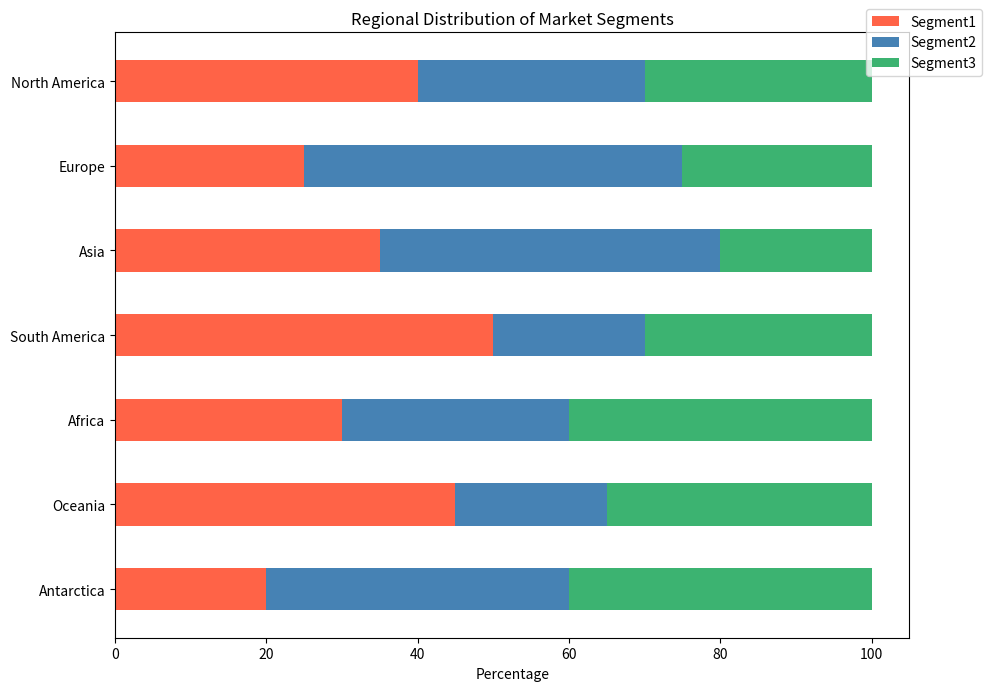

Generate this figure with matplotlib:

import matplotlib.pyplot as plt
import numpy as np

# Data
categories = ['North America', 'Europe', 'Asia', 'South America', 'Africa', 'Oceania', 'Antarctica']
segments = {
    'Segment1': [40, 25, 35, 50, 30, 45, 20],
    'Segment2': [30, 50, 45, 20, 30, 20, 40],
    'Segment3': [30, 25, 20, 30, 40, 35, 40]
}
colors = ['#FF6347', '#4682B4', '#3CB371']

# Convert data to a percentage stacked format
data = np.array([segments['Segment1'], segments['Segment2'], segments['Segment3']])
data_cum = data.cumsum(axis=0)

# Plot
fig, ax = plt.subplots(figsize=(10, 7))
category_indices = np.arange(len(categories))

# Horizontal bar chart
for i, (colname, color) in enumerate(zip(segments.keys(), colors)):
    widths = data[i]
    starts = data_cum[i] - widths
    ax.barh(category_indices, widths, left=starts, height=0.5, label=colname, color=color)

# Formatting
ax.set_yticks(category_indices)
ax.set_yticklabels(categories)
ax.invert_yaxis()  # categories read top-to-bottom
ax.set_xlabel('Percentage')
ax.set_title('Regional Distribution of Market Segments')
ax.legend(loc='upper right', bbox_to_anchor=(1.1, 1.05))
plt.tight_layout()

plt.show()